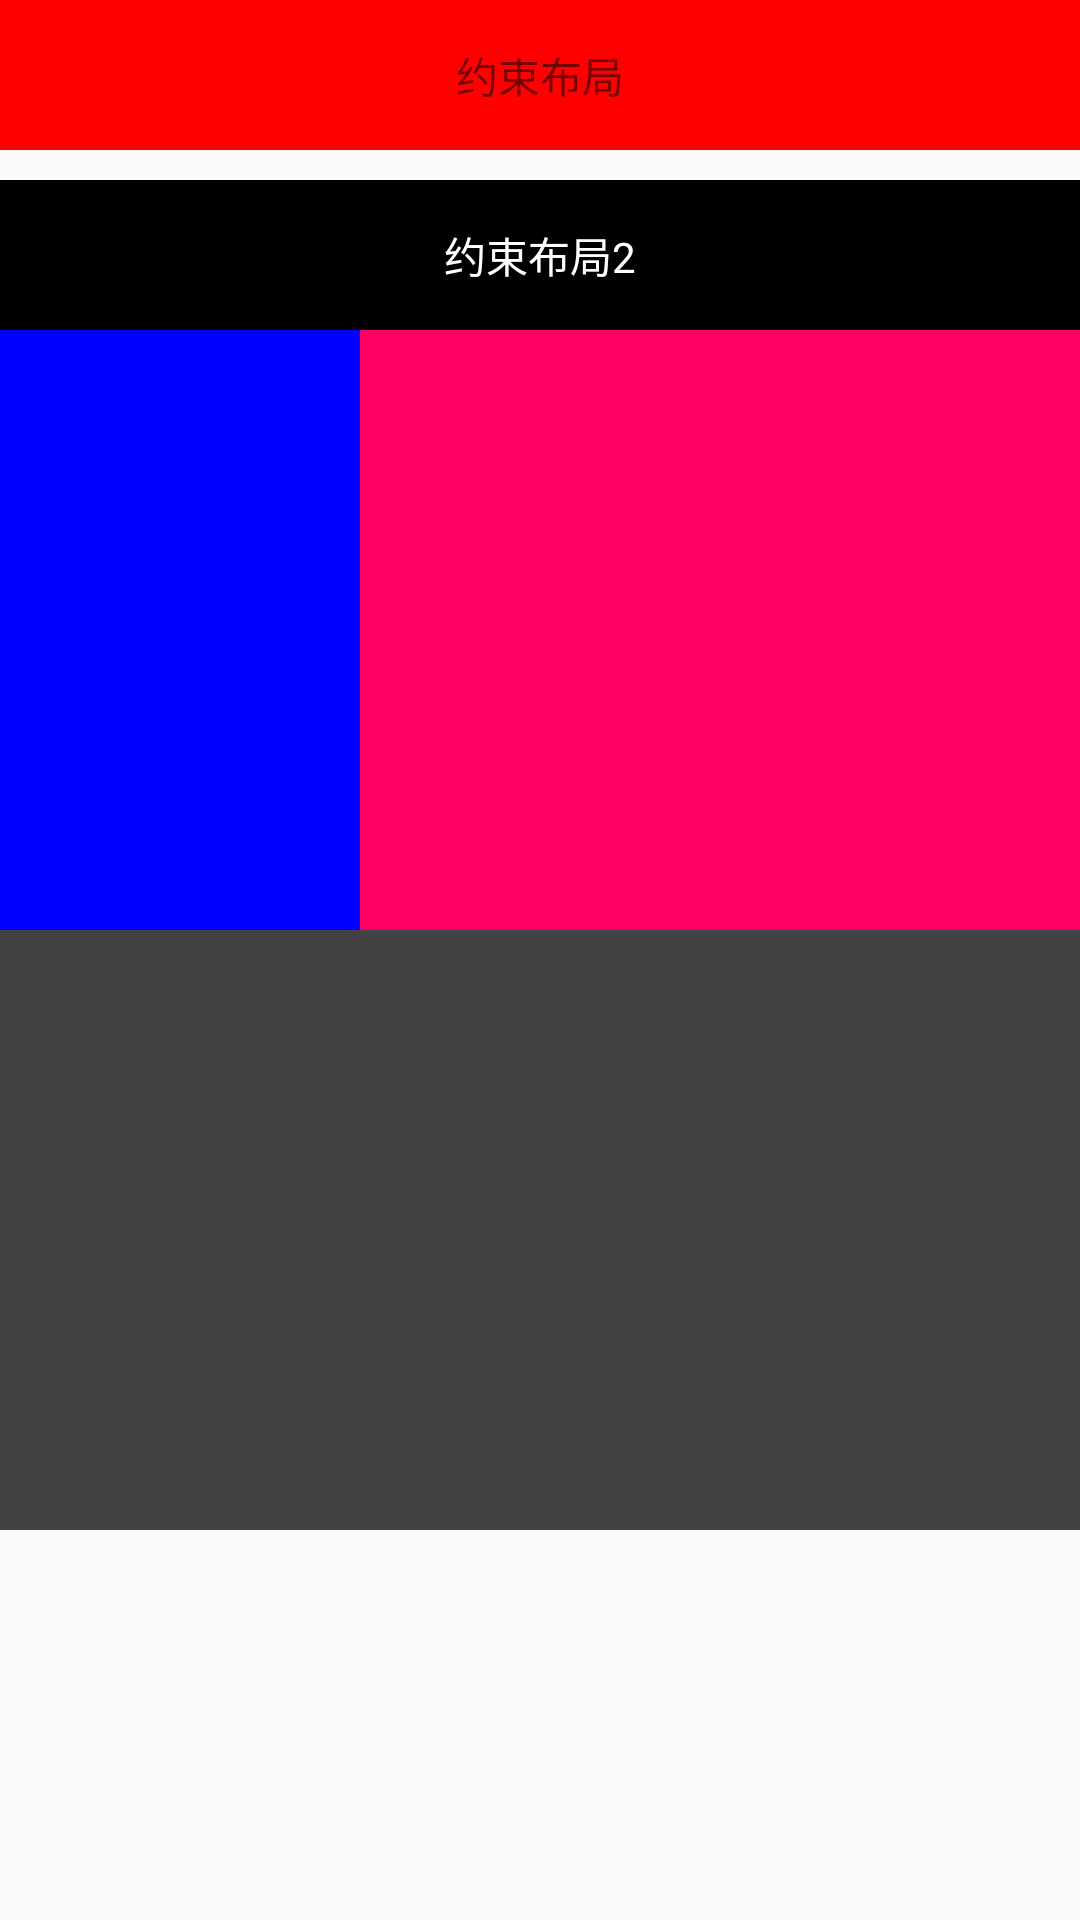

Produce the Android XML layout that renders to this screen, including the resource entries it uses.
<!-- AndroidManifest.xml: application theme Theme.MyApplication -->
<!-- res/layout/activity_contraint_layout.xml -->
<?xml version="1.0" encoding="utf-8"?>
<androidx.constraintlayout.widget.ConstraintLayout xmlns:android="http://schemas.android.com/apk/res/android"
    xmlns:app="http://schemas.android.com/apk/res-auto"
    xmlns:tools="http://schemas.android.com/tools"
    android:layout_width="match_parent"
    android:layout_height="match_parent"
    tools:context=".ContraintLayoutActivity">

    <TextView
        android:id="@+id/tv_1"
        android:layout_width="match_parent"
        android:layout_height="50dp"
        android:background="#ff0000"
        android:gravity="center"
        android:text="约束布局"
        app:layout_constraintTop_toTopOf="parent" />

    <TextView
        android:id="@+id/tv_2"
        android:layout_width="match_parent"
        android:layout_height="50dp"
        android:layout_marginTop="10dp"
        android:background="@color/black"
        android:gravity="center"
        android:text="约束布局2"
        android:textColor="#ffffff"
        app:layout_constraintTop_toBottomOf="@id/tv_1" />

    <androidx.constraintlayout.widget.ConstraintLayout
        android:id="@+id/ly_1"
        android:layout_width="match_parent"
        android:layout_height="200dp"
        app:layout_constraintTop_toBottomOf="@id/tv_2">

        <View
            android:id="@+id/v_1"
            android:layout_width="0dp"
            android:layout_height="match_parent"
            android:background="#0000ff"
            app:layout_constraintHorizontal_weight="1"
            app:layout_constraintLeft_toLeftOf="parent"
            app:layout_constraintRight_toLeftOf="@id/v_2"/>

        <View
            android:id="@+id/v_2"
            android:layout_width="0dp"
            android:layout_height="match_parent"
            app:layout_constraintHorizontal_weight="2"
            app:layout_constraintLeft_toRightOf="@id/v_1"
            app:layout_constraintRight_toRightOf="parent"
            android:background="#ff0066"/>
    </androidx.constraintlayout.widget.ConstraintLayout>

    <View
        android:layout_width="match_parent"
        android:layout_height="200dp"
        android:background="@color/cardview_dark_background"
        app:layout_constraintTop_toBottomOf="@id/ly_1" />
</androidx.constraintlayout.widget.ConstraintLayout>
<!-- resources referenced by this layout -->
<resources>
  <style name="Theme.MyApplication" parent="Theme.AppCompat.DayNight.DarkActionBar">
  
          <item name="colorPrimary">@color/purple_500</item>
          <item name="colorPrimaryVariant">@color/purple_700</item>
          <item name="colorOnPrimary">@color/white</item>
          
          <item name="colorSecondary">@color/teal_200</item>
          <item name="colorSecondaryVariant">@color/teal_700</item>
          <item name="colorOnSecondary">@color/black</item>
          
          <item name="android:statusBarColor" tools:targetApi="l">?attr/colorPrimaryVariant</item>
          
      </style>
  <!-- not gathered from this repository: default colours our renderer supplied (Android Studio template values) -->
  <color name="purple_500">#FF6200EE</color>
  <color name="purple_700">#FF3700B3</color>
  <color name="teal_200">#FF03DAC5</color>
  <color name="teal_700">#FF018786</color>
  <color name="black">#FF000000</color>
  <color name="white">#FFFFFFFF</color>
</resources>
